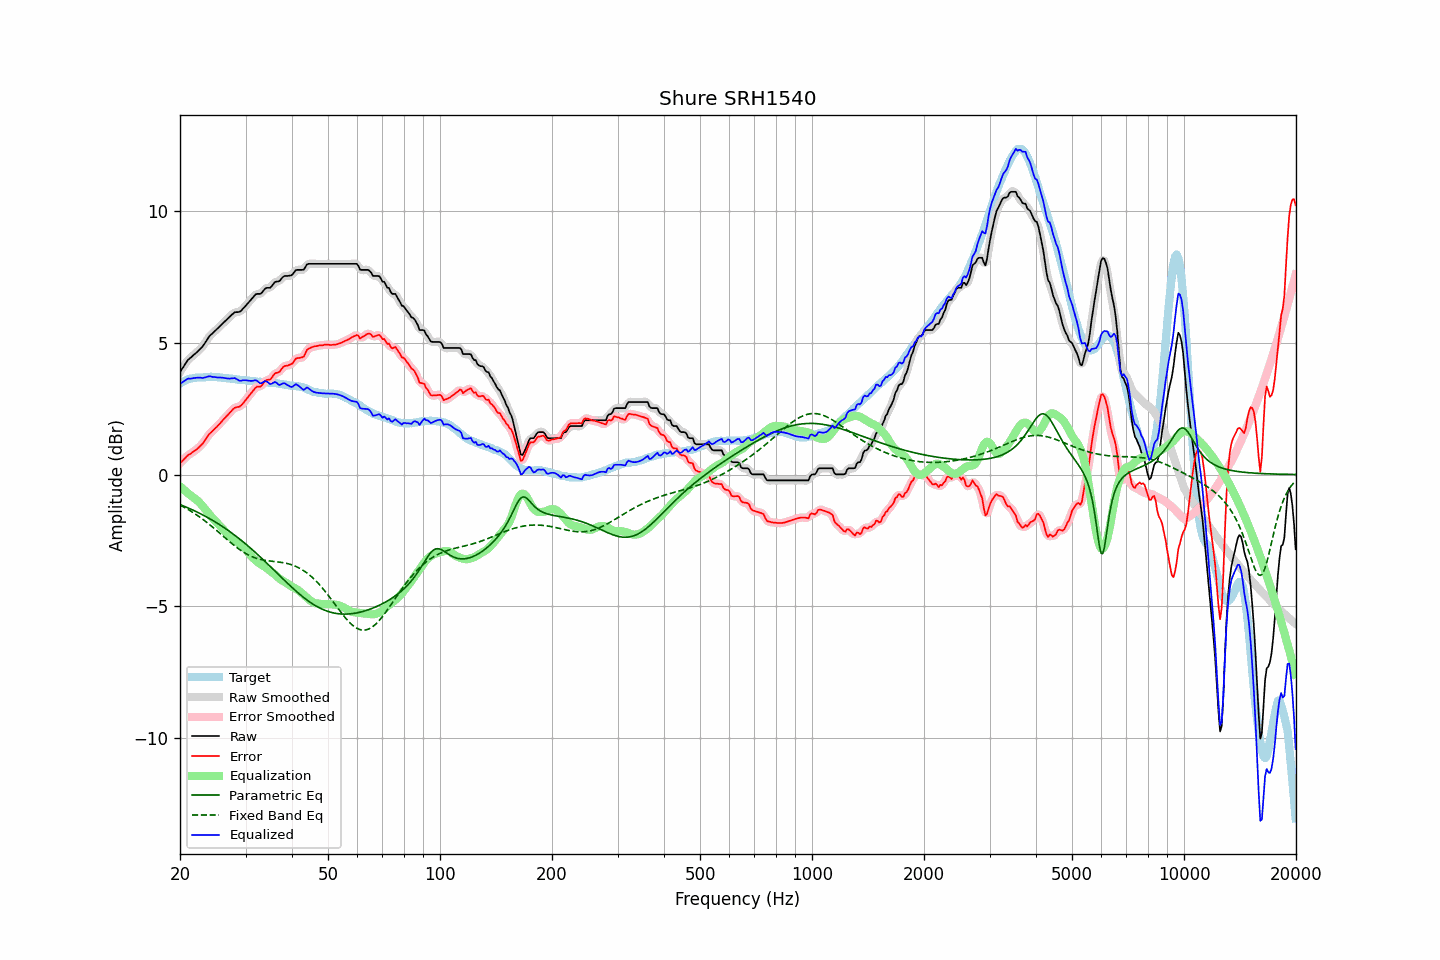

The file beside this chart, header and first rows:
frequency, raw, error, smoothed, error_smoothed, equalization, parametric_eq, fixed_band_eq, equalized_raw, equalized_smoothed, target
20.00, 3.89, 0.44, 3.88, 0.43, -0.45, -1.14, -1.16, 3.44, 3.44, 3.45
20.20, 3.98, 0.49, 3.98, 0.49, -0.50, -1.16, -1.19, 3.48, 3.48, 3.49
20.40, 4.07, 0.55, 4.08, 0.56, -0.55, -1.19, -1.22, 3.52, 3.53, 3.52
20.61, 4.17, 0.62, 4.17, 0.61, -0.61, -1.21, -1.25, 3.56, 3.56, 3.55
20.81, 4.26, 0.68, 4.26, 0.68, -0.66, -1.24, -1.29, 3.60, 3.60, 3.58
21.02, 4.35, 0.74, 4.34, 0.73, -0.71, -1.26, -1.32, 3.64, 3.63, 3.61
21.23, 4.40, 0.77, 4.40, 0.77, -0.76, -1.29, -1.36, 3.64, 3.64, 3.63
21.44, 4.45, 0.81, 4.46, 0.81, -0.81, -1.32, -1.40, 3.64, 3.64, 3.64
21.66, 4.51, 0.86, 4.50, 0.85, -0.85, -1.35, -1.44, 3.65, 3.65, 3.65
21.87, 4.56, 0.90, 4.56, 0.90, -0.90, -1.37, -1.48, 3.66, 3.66, 3.66
22.09, 4.61, 0.94, 4.61, 0.94, -0.94, -1.40, -1.52, 3.67, 3.67, 3.67
22.31, 4.67, 0.99, 4.67, 0.99, -0.99, -1.43, -1.56, 3.67, 3.67, 3.68
22.54, 4.73, 1.05, 4.72, 1.05, -1.05, -1.46, -1.60, 3.68, 3.67, 3.68
22.76, 4.79, 1.11, 4.79, 1.11, -1.12, -1.49, -1.64, 3.67, 3.67, 3.68
22.99, 4.85, 1.17, 4.86, 1.17, -1.19, -1.52, -1.69, 3.66, 3.67, 3.68
23.22, 4.94, 1.25, 4.94, 1.25, -1.26, -1.56, -1.73, 3.67, 3.67, 3.69
23.45, 5.03, 1.34, 5.03, 1.34, -1.34, -1.59, -1.78, 3.69, 3.69, 3.69
23.69, 5.13, 1.43, 5.13, 1.43, -1.42, -1.62, -1.83, 3.71, 3.71, 3.70
23.92, 5.22, 1.52, 5.21, 1.51, -1.49, -1.66, -1.88, 3.73, 3.72, 3.70
24.16, 5.29, 1.58, 5.28, 1.58, -1.57, -1.69, -1.93, 3.72, 3.72, 3.71
24.40, 5.34, 1.63, 5.35, 1.64, -1.64, -1.73, -1.98, 3.70, 3.71, 3.71
24.65, 5.40, 1.70, 5.40, 1.70, -1.70, -1.76, -2.03, 3.70, 3.70, 3.70
24.89, 5.46, 1.76, 5.45, 1.76, -1.77, -1.80, -2.08, 3.69, 3.69, 3.70
25.14, 5.51, 1.81, 5.51, 1.82, -1.83, -1.84, -2.13, 3.68, 3.69, 3.70
25.39, 5.57, 1.88, 5.57, 1.88, -1.89, -1.88, -2.18, 3.68, 3.68, 3.68
25.65, 5.63, 1.94, 5.63, 1.95, -1.95, -1.91, -2.23, 3.68, 3.68, 3.68
25.91, 5.69, 2.01, 5.69, 2.01, -2.01, -1.95, -2.29, 3.67, 3.67, 3.67
26.16, 5.75, 2.09, 5.75, 2.08, -2.08, -1.99, -2.34, 3.67, 3.67, 3.66
26.43, 5.81, 2.15, 5.81, 2.15, -2.15, -2.04, -2.39, 3.66, 3.66, 3.66
26.69, 5.87, 2.22, 5.87, 2.21, -2.22, -2.08, -2.45, 3.65, 3.65, 3.65
26.96, 5.93, 2.28, 5.93, 2.28, -2.29, -2.12, -2.50, 3.64, 3.64, 3.65
27.23, 5.99, 2.35, 5.99, 2.35, -2.35, -2.16, -2.55, 3.64, 3.64, 3.64
27.50, 6.05, 2.41, 6.05, 2.41, -2.40, -2.21, -2.60, 3.64, 3.65, 3.64
27.77, 6.10, 2.48, 6.10, 2.48, -2.45, -2.25, -2.65, 3.65, 3.65, 3.62
28.05, 6.15, 2.53, 6.14, 2.52, -2.49, -2.30, -2.70, 3.66, 3.65, 3.62
28.33, 6.16, 2.55, 6.15, 2.55, -2.53, -2.34, -2.75, 3.63, 3.62, 3.61
28.62, 6.16, 2.56, 6.16, 2.56, -2.57, -2.39, -2.80, 3.59, 3.59, 3.60
28.90, 6.17, 2.57, 6.18, 2.58, -2.61, -2.44, -2.84, 3.56, 3.57, 3.60
29.19, 6.21, 2.62, 6.21, 2.62, -2.65, -2.49, -2.88, 3.55, 3.56, 3.58
29.48, 6.28, 2.69, 6.27, 2.68, -2.70, -2.54, -2.92, 3.57, 3.57, 3.59
29.78, 6.34, 2.75, 6.34, 2.76, -2.76, -2.59, -2.96, 3.58, 3.58, 3.58
30.08, 6.41, 2.84, 6.41, 2.83, -2.83, -2.64, -3.00, 3.57, 3.58, 3.57
30.38, 6.48, 2.92, 6.48, 2.91, -2.91, -2.69, -3.03, 3.57, 3.57, 3.56
30.68, 6.55, 2.99, 6.55, 2.99, -2.99, -2.74, -3.06, 3.56, 3.56, 3.56
30.99, 6.62, 3.07, 6.62, 3.07, -3.07, -2.80, -3.09, 3.55, 3.55, 3.55
31.30, 6.69, 3.14, 6.69, 3.14, -3.14, -2.85, -3.12, 3.55, 3.56, 3.55
31.61, 6.76, 3.21, 6.76, 3.22, -3.19, -2.90, -3.14, 3.56, 3.57, 3.55
31.93, 6.83, 3.29, 6.81, 3.28, -3.25, -2.96, -3.16, 3.58, 3.57, 3.54
32.24, 6.85, 3.33, 6.84, 3.32, -3.30, -3.01, -3.18, 3.55, 3.54, 3.51
32.57, 6.85, 3.34, 6.85, 3.33, -3.35, -3.07, -3.20, 3.50, 3.50, 3.51
32.89, 6.85, 3.33, 6.86, 3.35, -3.39, -3.13, -3.22, 3.46, 3.47, 3.52
33.22, 6.90, 3.39, 6.91, 3.40, -3.43, -3.18, -3.23, 3.47, 3.48, 3.51
33.55, 6.98, 3.47, 6.97, 3.47, -3.46, -3.24, -3.24, 3.51, 3.51, 3.51
33.89, 7.05, 3.55, 7.04, 3.54, -3.50, -3.30, -3.25, 3.54, 3.53, 3.50
34.23, 7.08, 3.58, 7.07, 3.58, -3.55, -3.36, -3.26, 3.53, 3.52, 3.49
34.57, 7.08, 3.60, 7.08, 3.59, -3.60, -3.42, -3.27, 3.48, 3.48, 3.48
34.92, 7.08, 3.60, 7.10, 3.62, -3.65, -3.48, -3.28, 3.43, 3.45, 3.48
35.27, 7.14, 3.66, 7.15, 3.67, -3.69, -3.54, -3.28, 3.44, 3.45, 3.48
35.62, 7.22, 3.75, 7.22, 3.75, -3.74, -3.59, -3.29, 3.48, 3.48, 3.47
35.97, 7.30, 3.83, 7.28, 3.81, -3.79, -3.65, -3.30, 3.51, 3.49, 3.46
... 635 more rows
